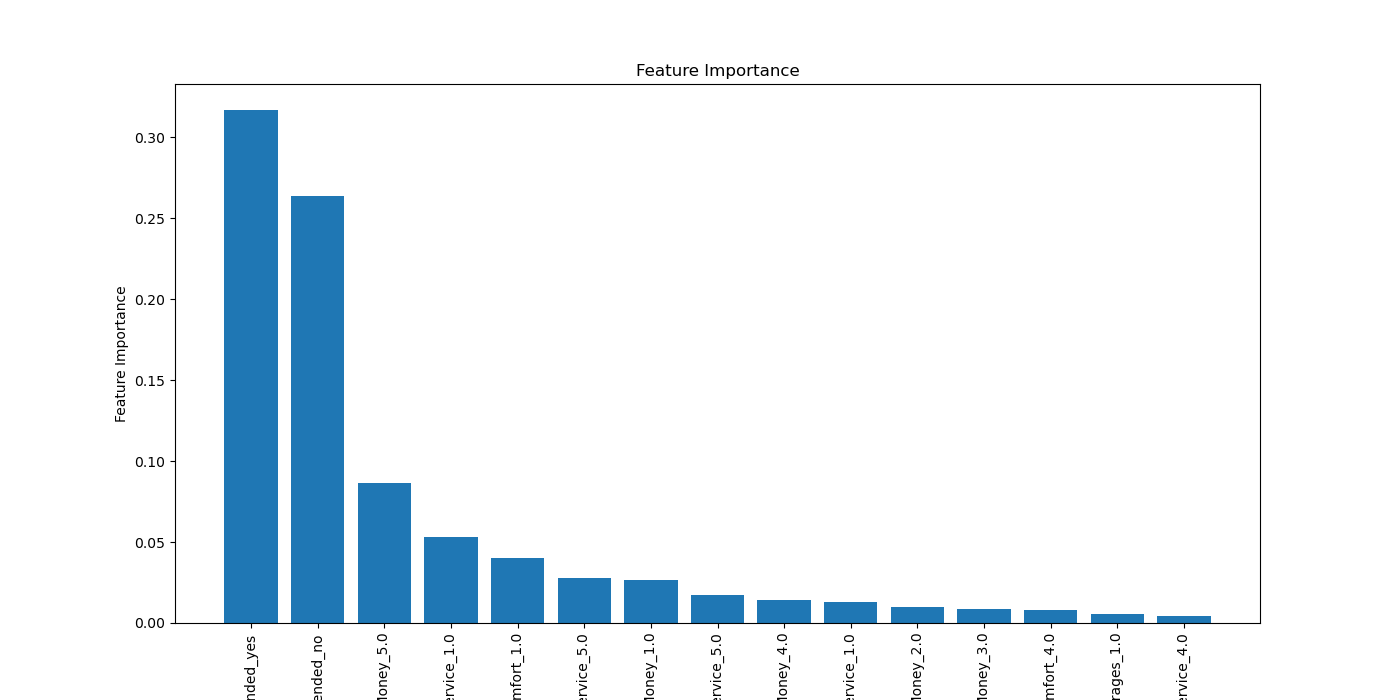

The table this chart was drawn from, first rows:
Feature, Importance
Recommended_yes, 0.317
Recommended_no, 0.2635
Value For Money_5.0, 0.08668
Ground Service_1.0, 0.05282
Seat Comfort_1.0, 0.04024
Cabin Staff Service_5.0, 0.02756
Value For Money_1.0, 0.02679
Ground Service_5.0, 0.0176
Value For Money_4.0, 0.01406
Cabin Staff Service_1.0, 0.01298
Value For Money_2.0, 0.01018
Value For Money_3.0, 0.008381
Seat Comfort_4.0, 0.008051
Food & Beverages_1.0, 0.005453
Cabin Staff Service_4.0, 0.004615
Ground Service_2.0, 0.003349
Year Published_2014.0, 0.00313
Seat Comfort_5.0, 0.002554
Inflight Entertainment_1.0, 0.002339
Cabin Staff Service_2.0, 0.002134
Seat Comfort_2.0, 0.001964
Cabin Staff Service_3.0, 0.00192
Type Of Traveller_Family Leisure, 0.001732
Food & Beverages_2.0, 0.001721
Food & Beverages_4.0, 0.001693
Month Flown_10.0, 0.001461
Year Flown_2019.0, 0.001461
Ground Service_3.0, 0.001385
Day Flown_1.0, 0.001381
Ground Service_4.0, 0.001353
Month Published_6.0, 0.001302
Year Published_2018.0, 0.001301
Year Flown_2018.0, 0.001215
Month Flown_7.0, 0.001154
Seat Comfort_3.0, 0.001091
Aircraft_Boeing 737-800, 0.001067
bayesian_ridge_3.0, 0.00105
svm_3.0, 0.001044
Food & Beverages_5.0, 0.001042
Trip_verified_Trip Verified, 0.001007
Year Published_2019.0, 0.0009762
Year Flown_2017.0, 0.0009695
Month Published_10.0, 0.0009589
svm_2.0, 0.0009281
Year Flown_2015.0, 0.0009115
Month Flown_12.0, 0.0009097
Month Flown_9.0, 0.0008979
Year Published_2015.0, 0.000894
Passenger Country_Ireland, 0.0008894
knn_8.0, 0.0008824
Food & Beverages_3.0, 0.0008788
Day Published_21.0, 0.0008741
Aircraft_Boeing 737, 0.0008556
Year Published_2020.0, 0.000823
Day Published_3.0, 0.0008076
Day Published_8.0, 0.0008067
Year Published_2022.0, 0.0008057
bayesian_ridge_2.0, 0.0007784
Food & Beverages_0.0, 0.0007735
Wifi & Connectivity_1.0, 0.0007641
... 864 more rows
